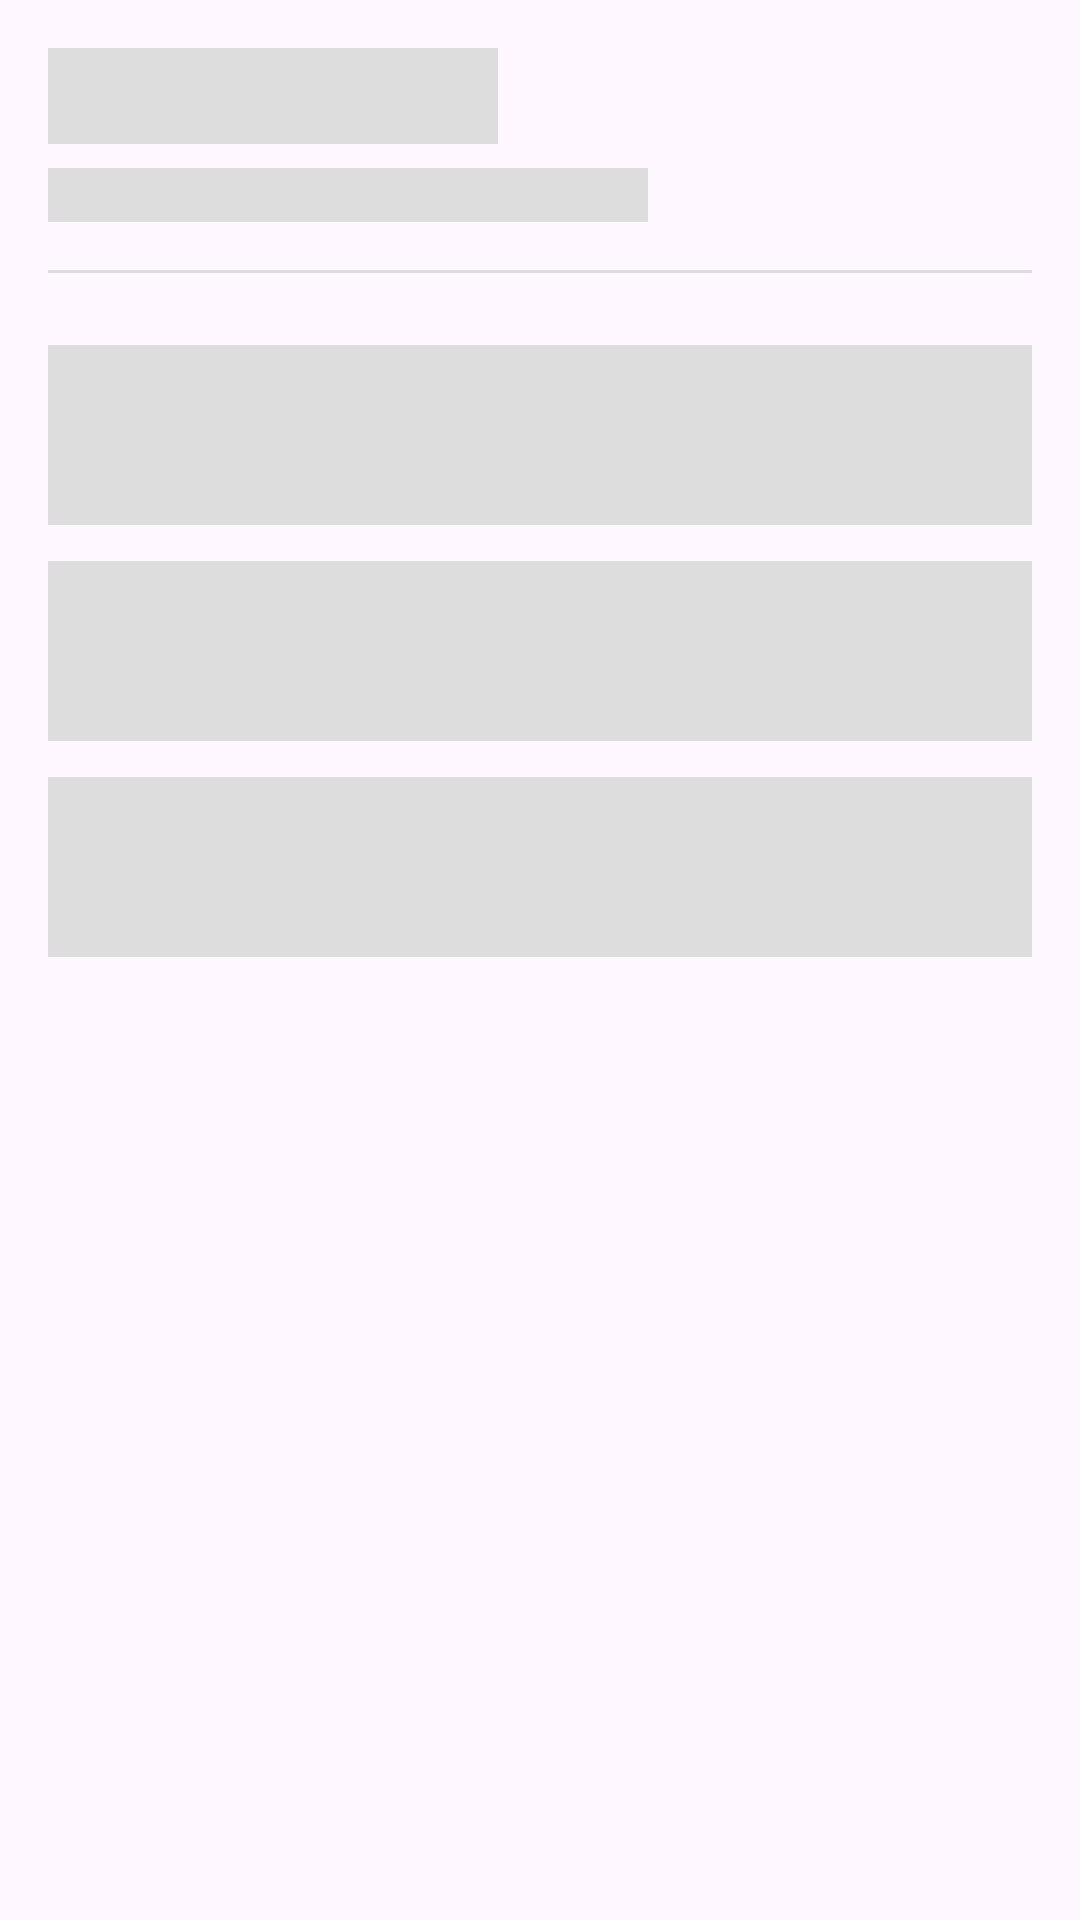

Produce the Android XML layout that renders to this screen, including the resource entries it uses.
<!-- AndroidManifest.xml: application theme Base.AppTheme -->
<!-- res/layout/layout_onboarding_skeleton.xml -->
<?xml version="1.0" encoding="utf-8"?>
<LinearLayout xmlns:android="http://schemas.android.com/apk/res/android"
    android:layout_width="match_parent"
    android:layout_height="match_parent"
    android:orientation="vertical"
    android:padding="16dp">

    <View
        android:layout_width="150dp"
        android:layout_height="32dp"
        android:background="#DDDDDD" />

    <View
        android:layout_width="200dp"
        android:layout_height="18dp"
        android:layout_marginTop="8dp"
        android:background="#DDDDDD" />

    <View
        android:layout_width="match_parent"
        android:layout_height="1dp"
        android:layout_marginTop="16dp"
        android:background="#DDDDDD" />

    <View
        android:layout_width="match_parent"
        android:layout_height="60dp"
        android:layout_marginTop="24dp"
        android:background="#DDDDDD" />

    <View
        android:layout_width="match_parent"
        android:layout_height="60dp"
        android:layout_marginTop="12dp"
        android:background="#DDDDDD" />

    <View
        android:layout_width="match_parent"
        android:layout_height="60dp"
        android:layout_marginTop="12dp"
        android:background="#DDDDDD" />

</LinearLayout>
<!-- resources referenced by this layout -->
<resources>
  <style name="Base.AppTheme" parent="Theme.Material3.DayNight.NoActionBar">
          <item name="colorPrimary">@color/MainColor</item>
          <item name="colorPrimaryVariant">@color/SecondaryColor</item>
          <item name="colorOnPrimary">@android:color/white</item>
          
          <item name="android:fontFamily">sans-serif</item>
      </style>
  <color name="MainColor">#57A4FF</color>
  <color name="SecondaryColor">#656565</color>
</resources>
